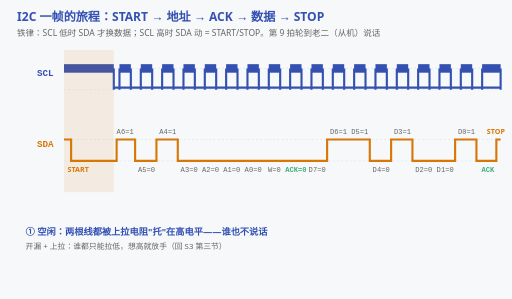
t = 0.00 s
t = 1.92 s: frame unchanged from t = 0.00 s, image omitted
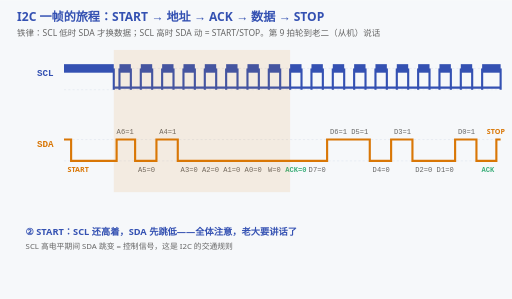
t = 3.20 s
t = 5.12 s: frame unchanged from t = 3.20 s, image omitted
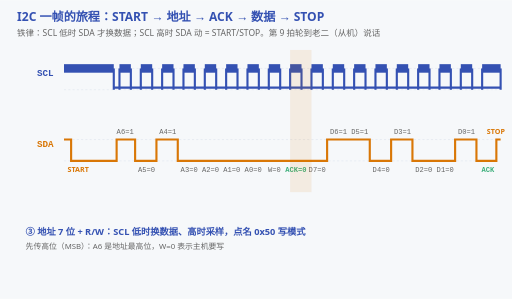
t = 6.40 s
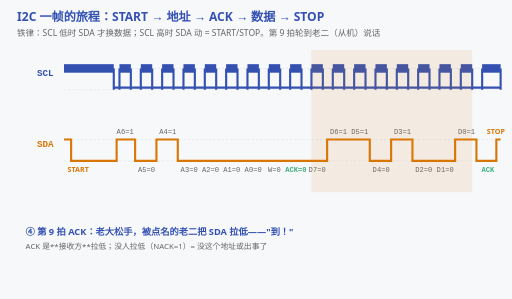
t = 8.32 s

The animated SVG that drew these frames (rendered in a browser with its animation timeline set to each time). Animation: 16 SMIL elements (animate=16); frames cover the first 8.32 s, repeats indefinitely.

<svg xmlns="http://www.w3.org/2000/svg" viewBox="0 0 720 420" font-family="'Segoe UI','Microsoft YaHei',sans-serif">
  <rect width="720" height="420" fill="#f6f8fa"/>
  <text x="24" y="30" font-size="17" font-weight="bold" fill="#3451b2">I2C 一帧的旅程：START → 地址 → ACK → 数据 → STOP</text>
  <text x="24" y="50" font-size="12" fill="#666">铁律：SCL 低时 SDA 才换数据；SCL 高时 SDA 动 = START/STOP。第 9 拍轮到老二（从机）说话</text>

  <!-- 线名 -->
  <text x="52" y="106" font-size="13" font-weight="bold" fill="#3451b2" font-family="Consolas,monospace">SCL</text>
  <text x="52" y="206" font-size="13" font-weight="bold" fill="#d97706" font-family="Consolas,monospace">SDA</text>

  <!-- 电平参考虚线 -->
  <line x1="90" y1="96" x2="700" y2="96" stroke="#e2e8f0" stroke-dasharray="3 3"/>
  <line x1="90" y1="126" x2="700" y2="126" stroke="#e2e8f0" stroke-dasharray="3 3"/>
  <line x1="90" y1="196" x2="700" y2="196" stroke="#e2e8f0" stroke-dasharray="3 3"/>
  <line x1="90" y1="226" x2="700" y2="226" stroke="#e2e8f0" stroke-dasharray="3 3"/>

  <!-- SCL：START 期间保持高，之后 18 拍 -->
  <g fill="#3451b2">
    <rect x="90" y="90" width="70" height="12"/>
    <rect x="168" y="90" width="16" height="12"/><rect x="198" y="90" width="16" height="12"/>
    <rect x="228" y="90" width="16" height="12"/><rect x="258" y="90" width="16" height="12"/>
    <rect x="288" y="90" width="16" height="12"/><rect x="318" y="90" width="16" height="12"/>
    <rect x="348" y="90" width="16" height="12"/><rect x="378" y="90" width="16" height="12"/>
    <rect x="408" y="90" width="16" height="12"/>
    <rect x="438" y="90" width="16" height="12"/><rect x="468" y="90" width="16" height="12"/>
    <rect x="498" y="90" width="16" height="12"/><rect x="528" y="90" width="16" height="12"/>
    <rect x="558" y="90" width="16" height="12"/><rect x="588" y="90" width="16" height="12"/>
    <rect x="618" y="90" width="16" height="12"/><rect x="648" y="90" width="16" height="12"/>
    <rect x="678" y="90" width="26" height="12"/>
  </g>
  <g stroke="#3451b2" stroke-width="3">
    <line x1="160" y1="96" x2="160" y2="126"/>
    <line x1="168" y1="96" x2="168" y2="126"/><line x1="184" y1="96" x2="184" y2="126"/>
    <line x1="198" y1="96" x2="198" y2="126"/><line x1="214" y1="96" x2="214" y2="126"/>
    <line x1="228" y1="96" x2="228" y2="126"/><line x1="244" y1="96" x2="244" y2="126"/>
    <line x1="258" y1="96" x2="258" y2="126"/><line x1="274" y1="96" x2="274" y2="126"/>
    <line x1="288" y1="96" x2="288" y2="126"/><line x1="304" y1="96" x2="304" y2="126"/>
    <line x1="318" y1="96" x2="318" y2="126"/><line x1="334" y1="96" x2="334" y2="126"/>
    <line x1="348" y1="96" x2="348" y2="126"/><line x1="364" y1="96" x2="364" y2="126"/>
    <line x1="378" y1="96" x2="378" y2="126"/><line x1="394" y1="96" x2="394" y2="126"/>
    <line x1="408" y1="96" x2="408" y2="126"/><line x1="424" y1="96" x2="424" y2="126"/>
    <line x1="438" y1="96" x2="438" y2="126"/><line x1="454" y1="96" x2="454" y2="126"/>
    <line x1="468" y1="96" x2="468" y2="126"/><line x1="484" y1="96" x2="484" y2="126"/>
    <line x1="498" y1="96" x2="498" y2="126"/><line x1="514" y1="96" x2="514" y2="126"/>
    <line x1="528" y1="96" x2="528" y2="126"/><line x1="544" y1="96" x2="544" y2="126"/>
    <line x1="558" y1="96" x2="558" y2="126"/><line x1="574" y1="96" x2="574" y2="126"/>
    <line x1="588" y1="96" x2="588" y2="126"/><line x1="604" y1="96" x2="604" y2="126"/>
    <line x1="618" y1="96" x2="618" y2="126"/><line x1="634" y1="96" x2="634" y2="126"/>
    <line x1="648" y1="96" x2="648" y2="126"/><line x1="664" y1="96" x2="664" y2="126"/>
    <line x1="678" y1="96" x2="678" y2="126"/><line x1="704" y1="96" x2="704" y2="126"/>
  </g>
  <line x1="160" y1="123" x2="704" y2="123" stroke="#3451b2" stroke-width="3"/>

  <!-- SDA：跳变全部落在 SCL 低区；采样窗（SCL 高）内电平稳定
       START↓ @100(SCL高) | A6..A0=1010000 W=0 | ACK低 | D=01101001 | ACK低 | STOP↑ @698(SCL高) -->
  <polyline points="90,196 100,196 100,226 164,226 164,196 190,196 190,226 220,226 220,196 250,196 250,226 460,226 460,196 520,196 520,226 550,226 550,196 580,196 580,226 640,226 640,196 670,196 670,226 698,226 698,196 704,196"
    fill="none" stroke="#d97706" stroke-width="3"/>

  <!-- 位标签：对准 SCL 脉冲中心（采样点）；高电平标上方、低电平标下方 -->
  <g font-size="10" fill="#666" text-anchor="middle" font-family="Consolas,monospace">
    <text x="176" y="188">A6=1</text><text x="206" y="242">A5=0</text><text x="236" y="188">A4=1</text>
    <text x="266" y="242">A3=0</text><text x="296" y="242">A2=0</text><text x="326" y="242">A1=0</text>
    <text x="356" y="242">A0=0</text><text x="386" y="242">W=0</text>
    <text x="416" y="242" fill="#3eaf7c" font-weight="bold">ACK=0</text>
    <text x="446" y="242">D7=0</text><text x="476" y="188">D6=1</text><text x="506" y="188">D5=1</text>
    <text x="536" y="242">D4=0</text><text x="566" y="188">D3=1</text><text x="596" y="242">D2=0</text>
    <text x="626" y="242">D1=0</text><text x="656" y="188">D0=1</text>
    <text x="686" y="242" fill="#3eaf7c" font-weight="bold">ACK</text>
  </g>
  <text x="95" y="242" font-size="10" fill="#d97706" font-weight="bold">START</text>
  <text x="710" y="188" font-size="10" fill="#d97706" font-weight="bold" text-anchor="end">STOP</text>

  <!-- 阶段高亮扫过 -->
  <rect x="90" y="70" width="70" height="200" fill="#d97706" opacity="0.10">
    <animate attributeName="x" calcMode="discrete" values="90;160;408;438;664;678;90;90" keyTimes="0;0.16;0.32;0.48;0.64;0.80;0.92;1" dur="16s" repeatCount="indefinite"/>
    <animate attributeName="width" calcMode="discrete" values="70;248;30;226;44;26;0;0" keyTimes="0;0.16;0.32;0.48;0.64;0.80;0.92;1" dur="16s" repeatCount="indefinite"/>
  </rect>

  <!-- 阶段字幕 -->
  <g font-size="13" font-weight="bold" fill="#3451b2">
    <g opacity="1"><animate attributeName="opacity" calcMode="discrete" values="1;0;0;0;0;0;0;0" keyTimes="0;0.16;0.32;0.48;0.64;0.80;0.92;1" dur="16s" repeatCount="indefinite"/>
      <text x="36" y="330">① 空闲：两根线都被上拉电阻"托"在高电平——谁也不说话</text></g>
    <g opacity="0"><animate attributeName="opacity" calcMode="discrete" values="0;1;0;0;0;0;0;0" keyTimes="0;0.16;0.32;0.48;0.64;0.80;0.92;1" dur="16s" repeatCount="indefinite"/>
      <text x="36" y="330">② START：SCL 还高着，SDA 先跳低——全体注意，老大要讲话了</text></g>
    <g opacity="0"><animate attributeName="opacity" calcMode="discrete" values="0;0;1;0;0;0;0;0" keyTimes="0;0.16;0.32;0.48;0.64;0.80;0.92;1" dur="16s" repeatCount="indefinite"/>
      <text x="36" y="330">③ 地址 7 位 + R/W：SCL 低时换数据、高时采样，点名 0x50 写模式</text></g>
    <g opacity="0"><animate attributeName="opacity" calcMode="discrete" values="0;0;0;1;0;0;0;0" keyTimes="0;0.16;0.32;0.48;0.64;0.80;0.92;1" dur="16s" repeatCount="indefinite"/>
      <text x="36" y="330">④ 第 9 拍 ACK：老大松手，被点名的老二把 SDA 拉低——"到！"</text></g>
    <g opacity="0"><animate attributeName="opacity" calcMode="discrete" values="0;0;0;0;1;0;0;0" keyTimes="0;0.16;0.32;0.48;0.64;0.80;0.92;1" dur="16s" repeatCount="indefinite"/>
      <text x="36" y="330">⑤ 数据字节 0x69：8 拍 8 位，跳变全部躲在 SCL 低区里完成</text></g>
    <g opacity="0"><animate attributeName="opacity" calcMode="discrete" values="0;0;0;0;0;1;0;0" keyTimes="0;0.16;0.32;0.48;0.64;0.80;0.92;1" dur="16s" repeatCount="indefinite"/>
      <text x="36" y="330">⑥ 再 ACK，然后 STOP：SCL 高时 SDA 回升——散会，总线归还</text></g>
    <g opacity="0"><animate attributeName="opacity" calcMode="discrete" values="0;0;0;0;0;0;1;1" keyTimes="0;0.16;0.32;0.48;0.64;0.80;0.92;1" dur="16s" repeatCount="indefinite"/>
      <text x="36" y="330">整帧 18 拍走完一次"点名+交货"——挂逻辑分析仪对照真波形 →</text></g>
  </g>
  <g font-size="11" fill="#666">
    <g opacity="1"><animate attributeName="opacity" calcMode="discrete" values="1;0;0;0;0;0;0;0" keyTimes="0;0.16;0.32;0.48;0.64;0.80;0.92;1" dur="16s" repeatCount="indefinite"/>
      <text x="36" y="350">开漏 + 上拉：谁都只能拉低，想高就放手（回 S3 第三节）</text></g>
    <g opacity="0"><animate attributeName="opacity" calcMode="discrete" values="0;1;0;0;0;0;0;0" keyTimes="0;0.16;0.32;0.48;0.64;0.80;0.92;1" dur="16s" repeatCount="indefinite"/>
      <text x="36" y="350">SCL 高电平期间 SDA 跳变 = 控制信号，这是 I2C 的交通规则</text></g>
    <g opacity="0"><animate attributeName="opacity" calcMode="discrete" values="0;0;1;0;0;0;0;0" keyTimes="0;0.16;0.32;0.48;0.64;0.80;0.92;1" dur="16s" repeatCount="indefinite"/>
      <text x="36" y="350">先传高位（MSB）：A6 是地址最高位，W=0 表示主机要写</text></g>
    <g opacity="0"><animate attributeName="opacity" calcMode="discrete" values="0;0;0;1;0;0;0;0" keyTimes="0;0.16;0.32;0.48;0.64;0.80;0.92;1" dur="16s" repeatCount="indefinite"/>
      <text x="36" y="350">ACK 是**接收方**拉低；没人拉低（NACK=1）= 没这个地址或出事了</text></g>
    <g opacity="0"><animate attributeName="opacity" calcMode="discrete" values="0;0;0;0;1;0;0;0" keyTimes="0;0.16;0.32;0.48;0.64;0.80;0.92;1" dur="16s" repeatCount="indefinite"/>
      <text x="36" y="350">数据段可连发多字节，每 8 位一个 ACK；注意观察：换数据都在 SCL 低区</text></g>
    <g opacity="0"><animate attributeName="opacity" calcMode="discrete" values="0;0;0;0;0;1;0;0" keyTimes="0;0.16;0.32;0.48;0.64;0.80;0.92;1" dur="16s" repeatCount="indefinite"/>
      <text x="36" y="350">STOP 之后总线回到空闲（双高），下一个主机才能开口</text></g>
    <g opacity="0"><animate attributeName="opacity" calcMode="discrete" values="0;0;0;0;0;0;1;1" keyTimes="0;0.16;0.32;0.48;0.64;0.80;0.92;1" dur="16s" repeatCount="indefinite"/>
      <text x="36" y="350">对照实验：E06 逻辑分析仪抓 OLED 的 I2C 帧，逐拍对上这张图</text></g>
  </g>
</svg>
